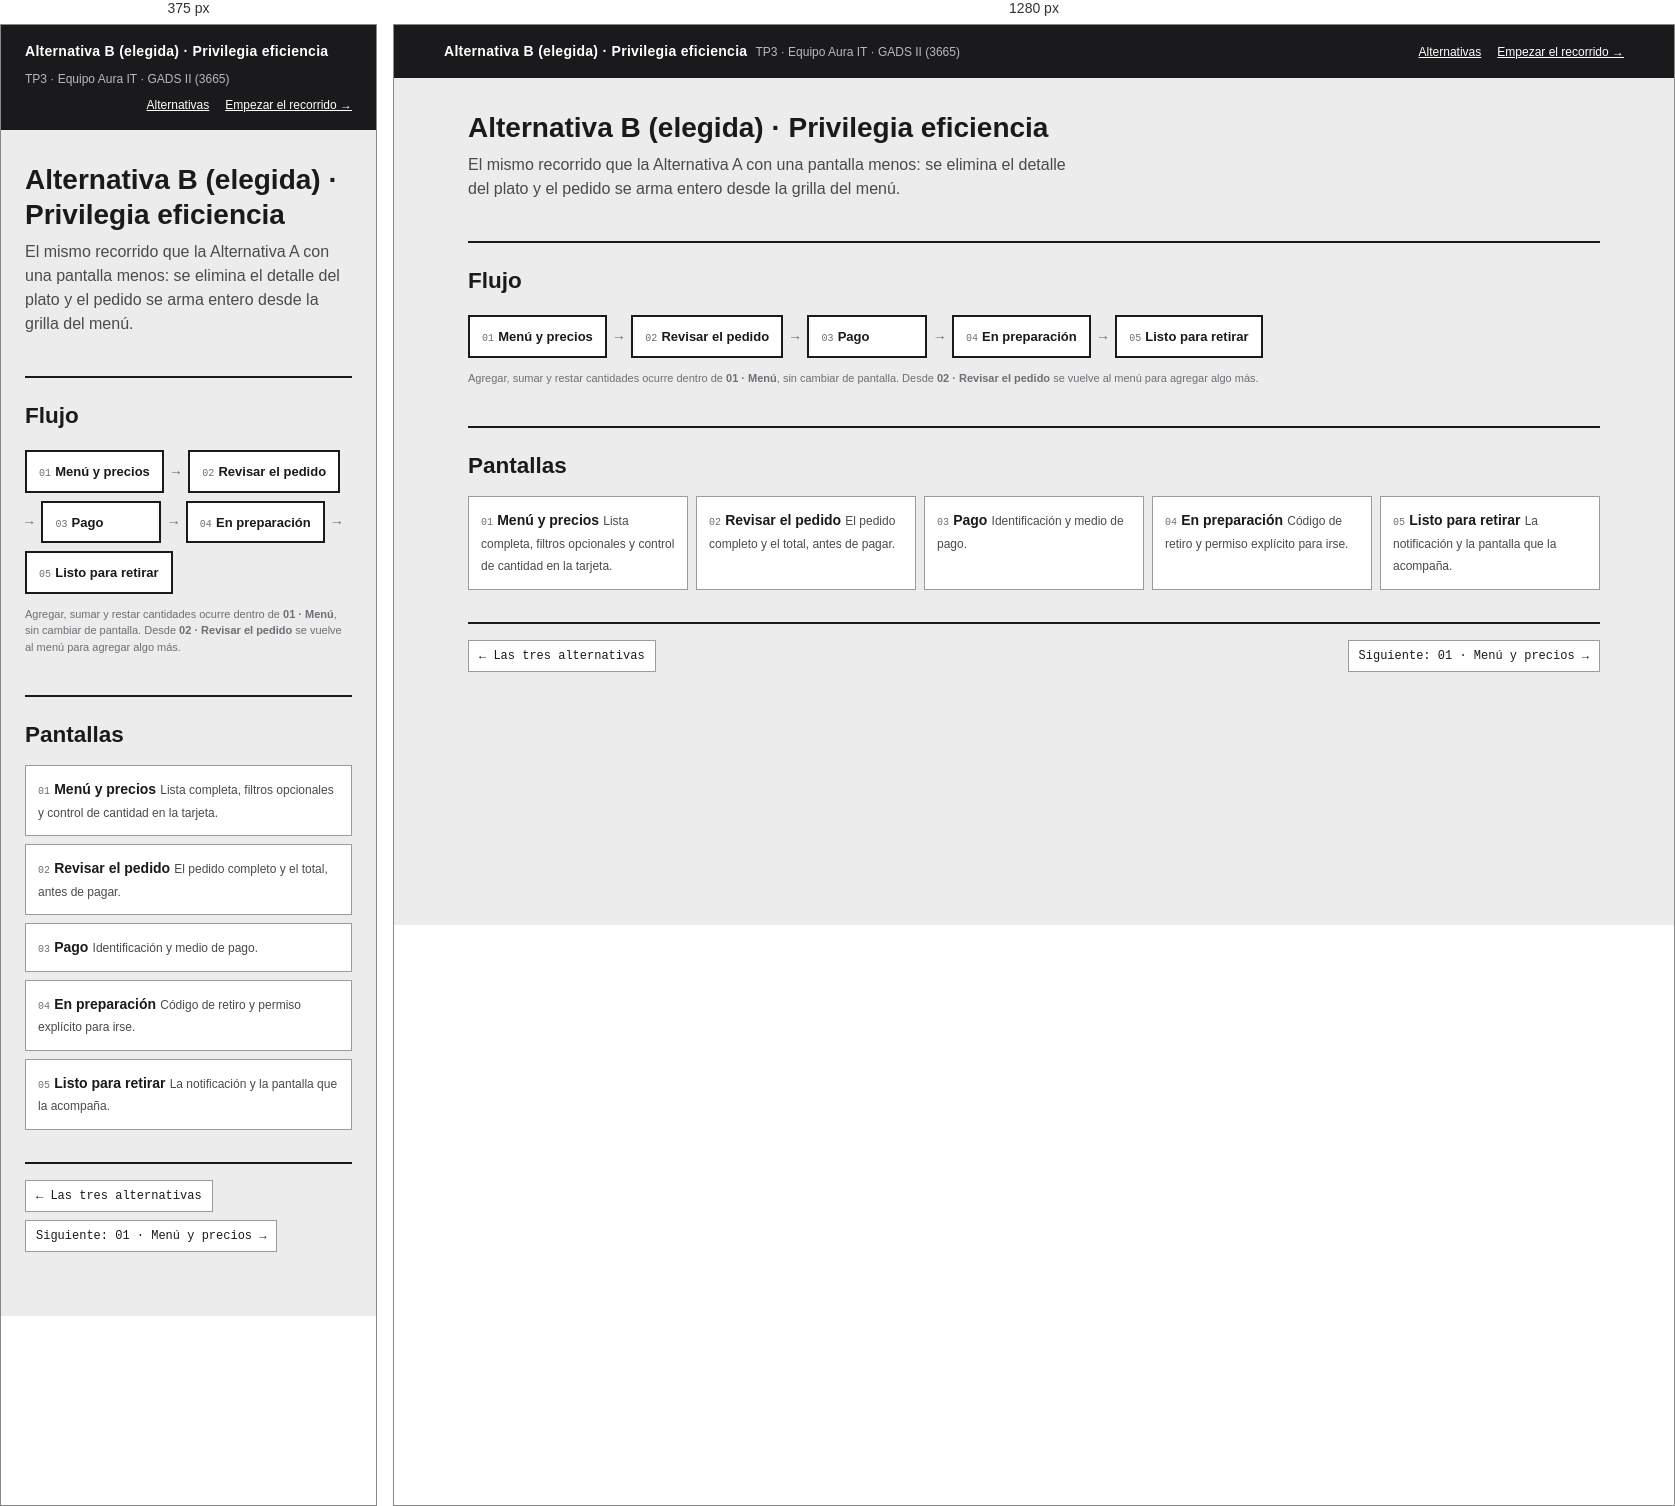
Rendered at 375 px and 1280 px, left to right.

<!-- file: index.html -->
<!doctype html>
<html lang="es">
<head>
<meta charset="utf-8">
<meta name="viewport" content="width=device-width, initial-scale=1">
<title>Alternativa B · Wireframe BuffetYa! · TP3</title>
<link rel="stylesheet" href="../wireframe.css">
</head>
<body>

<header class="topbar">
  <div class="topbar__in">
    <span class="topbar__t">Alternativa B (elegida) · Privilegia eficiencia</span>
    <span class="topbar__s">TP3 · Equipo Aura IT · GADS II (3665)</span>
    <nav class="topbar__nav">
      <a href="../index.html">Alternativas</a>
      <a href="01-menu.html">Empezar el recorrido &rarr;</a>
    </nav>
  </div>
</header>

<main class="sheet">

  <h1 style="font-size:28px">Alternativa B (elegida) · Privilegia eficiencia</h1>
  <p class="lead" style="margin-top:8px">
    El mismo recorrido que la Alternativa A con una pantalla menos: se elimina el
    detalle del plato y el pedido se arma entero desde la grilla del menú.
  </p>




  <hr class="rule">

  <h2>Flujo</h2>

  <div class="map" style="margin-top:20px">
    <a class="map__node" href="01-menu.html">
      <span class="map__k">01</span>
      <span class="map__t">Menú y precios</span>
    </a>
    <span class="map__arrow">&rarr;</span>
    <a class="map__node" href="02-pedido.html">
      <span class="map__k">02</span>
      <span class="map__t">Revisar el pedido</span>
    </a>
    <span class="map__arrow">&rarr;</span>
    <a class="map__node" href="03-pago.html">
      <span class="map__k">03</span>
      <span class="map__t">Pago</span>
    </a>
    <span class="map__arrow">&rarr;</span>
    <a class="map__node" href="04-estado.html">
      <span class="map__k">04</span>
      <span class="map__t">En preparación</span>
    </a>
    <span class="map__arrow">&rarr;</span>
    <a class="map__node" href="05-listo.html">
      <span class="map__k">05</span>
      <span class="map__t">Listo para retirar</span>
    </a>
  </div>

  <p class="micro" style="margin-top:12px">
    Agregar, sumar y restar cantidades ocurre dentro de <b>01 · Menú</b>, sin
    cambiar de pantalla. Desde <b>02 · Revisar el pedido</b> se vuelve al menú
    para agregar algo más.
  </p>

  <hr class="rule">

  <h2>Pantallas</h2>
  <div class="cards" style="margin-top:16px">
    <a class="cardlink" href="01-menu.html">
      <span class="cardlink__k">01</span>
      <span class="cardlink__t">Menú y precios</span>
      <span class="cardlink__d">Lista completa, filtros opcionales y control de cantidad en la tarjeta.</span>
    </a>
    <a class="cardlink" href="02-pedido.html">
      <span class="cardlink__k">02</span>
      <span class="cardlink__t">Revisar el pedido</span>
      <span class="cardlink__d">El pedido completo y el total, antes de pagar.</span>
    </a>
    <a class="cardlink" href="03-pago.html">
      <span class="cardlink__k">03</span>
      <span class="cardlink__t">Pago</span>
      <span class="cardlink__d">Identificación y medio de pago.</span>
    </a>
    <a class="cardlink" href="04-estado.html">
      <span class="cardlink__k">04</span>
      <span class="cardlink__t">En preparación</span>
      <span class="cardlink__d">Código de retiro y permiso explícito para irse.</span>
    </a>
    <a class="cardlink" href="05-listo.html">
      <span class="cardlink__k">05</span>
      <span class="cardlink__t">Listo para retirar</span>
      <span class="cardlink__d">La notificación y la pantalla que la acompaña.</span>
    </a>
  </div>

  <div class="flownav">
    <a href="../index.html">&larr; Las tres alternativas</a>
    <span class="flownav__sp"></span>
    <a href="01-menu.html">Siguiente: 01 · Menú y precios &rarr;</a>
  </div>

</main>
</body>
</html>


/* @media block from wireframe.css */
@media (max-width: 860px) { .pair { grid-template-columns: 1fr; } }

/* @media block from wireframe.css */
@media (max-width: 860px) { .screen { position: static; } }